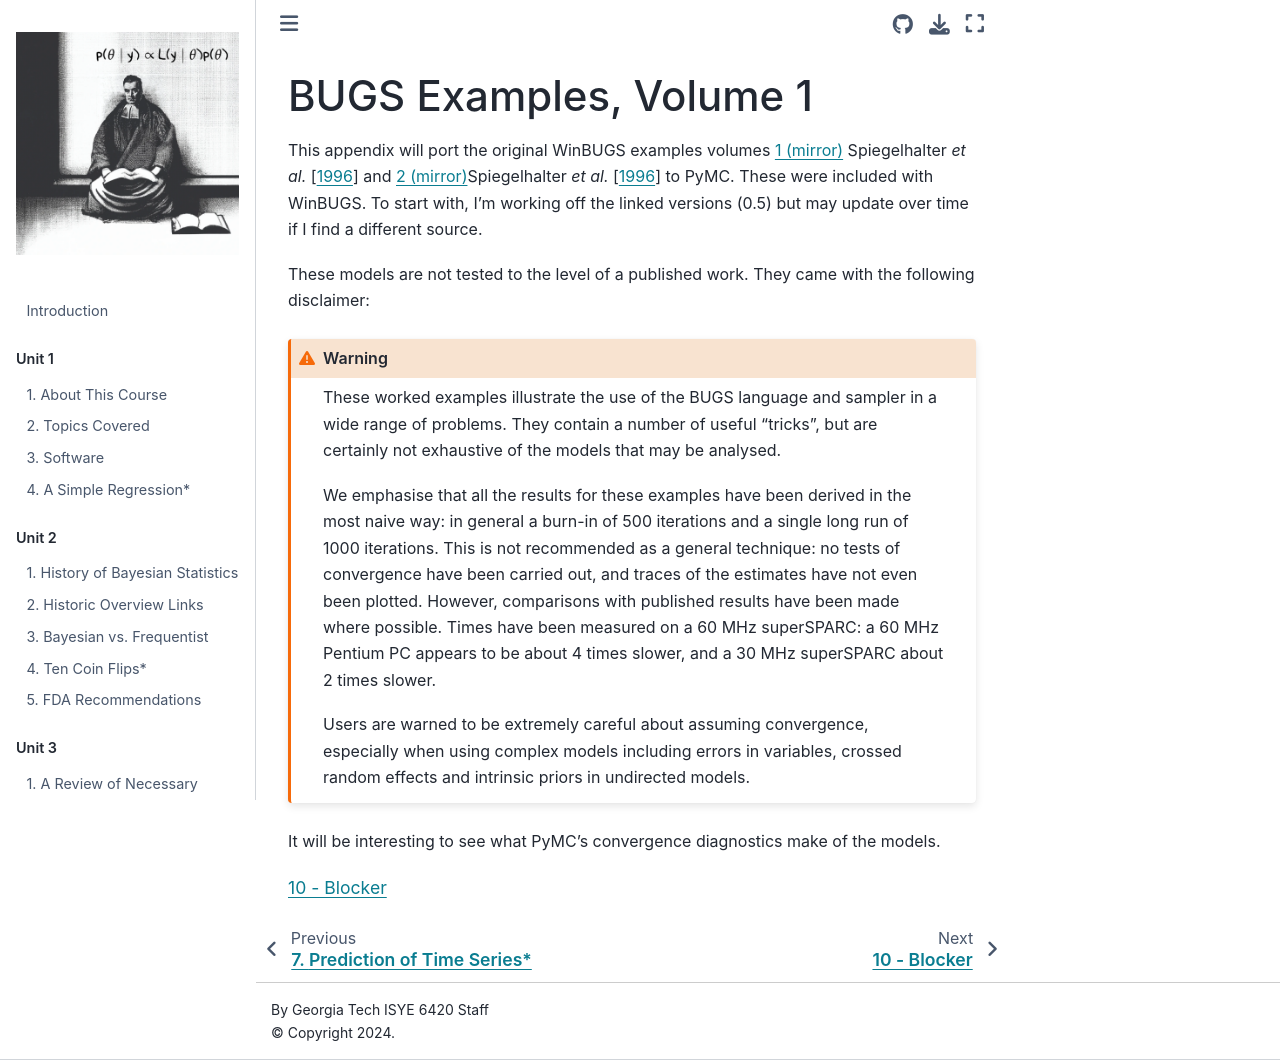

repository: areding/6420-pymc · page: appendixA/BUGSVol1.html · generator: jekyll

# BUGS Examples, Volume 1

This appendix will port the original WinBUGS examples  volumes [1 (mirror)](https://www2.isye.gatech.edu/isyebayes/bank/eg05vol1.pdf) {cite:t}`spiegelhalter1996vol1` and [2 (mirror)](https://www2.isye.gatech.edu/isyebayes/bank/eg05vol2.pdf){cite:t}`spiegelhalter1996vol2` to PyMC. These were included with WinBUGS. To start with, I'm working off the linked versions (0.5) but may update over time if I find a different source.

These models are not tested to the level of a published work. They came with the following disclaimer:

```{warning}
These worked examples illustrate the use of the BUGS language and sampler in a wide range of problems. They contain a number of useful “tricks”, but are certainly not exhaustive of the models that may be analysed.

We emphasise that all the results for these examples have been derived in the most naive way: in general a burn-in of 500 iterations and a single long run of 1000 iterations. This is not recommended as a general technique: no tests of convergence have been carried out, and traces of the estimates have not even been plotted. However, comparisons with published results have been made where possible. Times have been measured on a 60 MHz superSPARC: a 60 MHz Pentium PC appears to be about 4 times slower, and a 30 MHz superSPARC about 2 times slower.

Users are warned to be extremely careful about assuming convergence, especially when using complex models including errors in variables, crossed random effects and intrinsic priors in undirected models.
```

It will be interesting to see what PyMC's convergence diagnostics make of the models.

```{tableofcontents}
```
